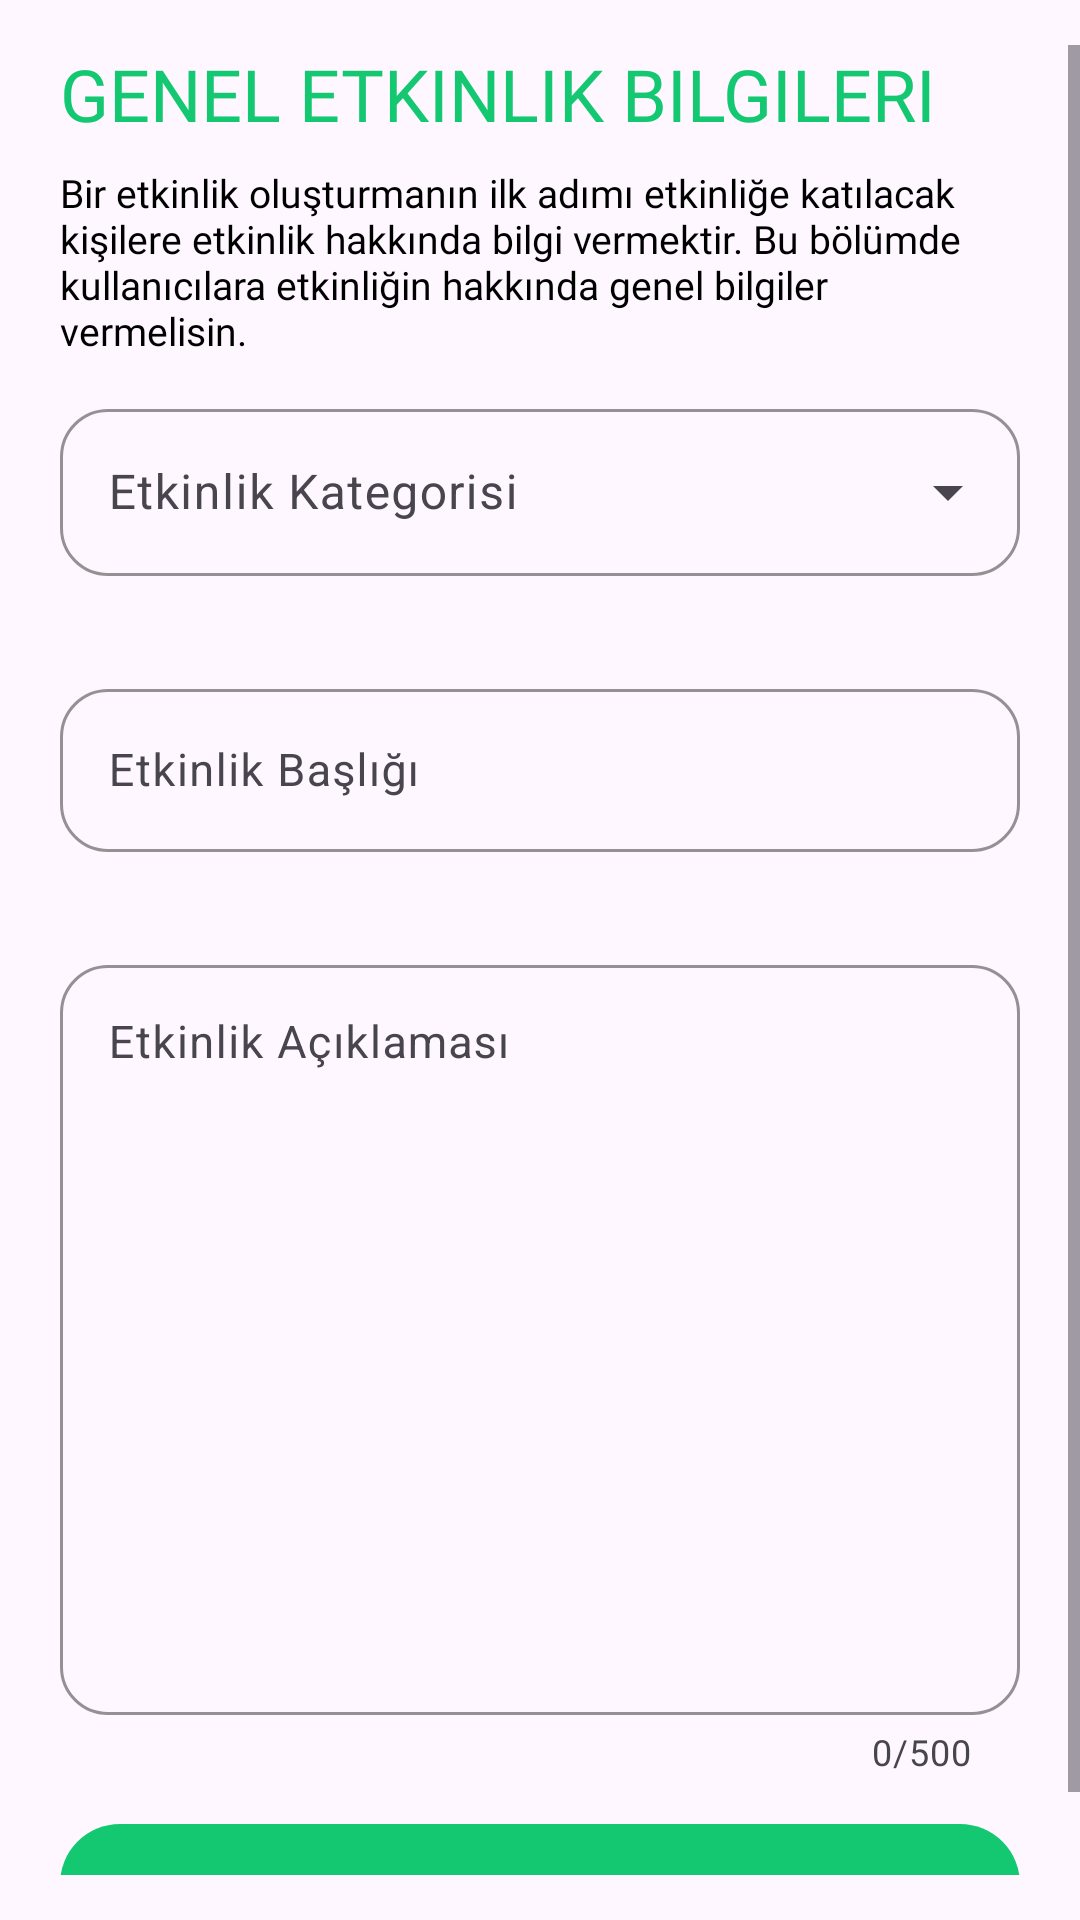

Layout XML and referenced resources for this Android screen:
<!-- AndroidManifest.xml: application theme Base.Theme.FitGether -->
<!-- res/layout/fragment_first_create_section.xml -->
<?xml version="1.0" encoding="utf-8"?>
<LinearLayout xmlns:android="http://schemas.android.com/apk/res/android"
    xmlns:tools="http://schemas.android.com/tools"
    android:layout_width="match_parent"
    android:layout_height="wrap_content"
    android:paddingVertical="15dp"
    android:orientation="vertical"
    android:gravity="center_vertical"
    xmlns:app="http://schemas.android.com/apk/res-auto"
    tools:context=".presentation.view.createFragments.FirstCreateSection">


   <ScrollView
       android:layout_width="match_parent"
       android:layout_height="match_parent">

      <LinearLayout
          android:layout_width="match_parent"
          android:layout_height="wrap_content"
          android:layout_marginHorizontal="20dp"
          android:orientation="vertical">

         <TextView
             android:layout_width="wrap_content"
             android:layout_height="wrap_content"
             android:text="Genel Etkinlik Bilgileri"
             android:fontFamily="@font/inter_bold"
             android:textAllCaps="true"
             android:textSize="24sp"
             android:textColor="@color/green_main" />

         <TextView
             android:layout_width="wrap_content"
             android:layout_height="wrap_content"
             android:layout_marginTop="8dp"
             android:text="Bir etkinlik oluşturmanın ilk adımı etkinliğe katılacak kişilere etkinlik hakkında bilgi vermektir. Bu bölümde kullanıcılara etkinliğin hakkında genel bilgiler vermelisin."
             android:fontFamily="@font/inter_light"
             android:textSize="13sp"
             android:paddingBottom="4dp"
             android:textColor="@color/black" />

         <com.google.android.material.textfield.TextInputLayout
             android:id="@+id/categoriesTextLayout"
             style="@style/Widget.Material3.TextInputLayout.OutlinedBox.ExposedDropdownMenu"
             android:layout_width="match_parent"
             app:boxStrokeColor="@color/green_main"
             app:cursorColor="@color/green_main"
             app:errorEnabled="true"
             app:errorIconDrawable="@drawable/ic_error"
             android:layout_marginTop="8dp"
             app:hintTextColor="@color/green_main"
             app:boxCornerRadiusBottomEnd="16dp"
             app:boxCornerRadiusBottomStart="16dp"
             app:boxCornerRadiusTopEnd="16dp"
             app:boxCornerRadiusTopStart="16dp"
             android:layout_height="match_parent">

            <AutoCompleteTextView
                android:id="@+id/categoriesCompleteText"
                android:layout_width="match_parent"
                android:layout_height="wrap_content"
                android:dropDownHeight="200dp"
                android:inputType="none"
                android:hint="Etkinlik Kategorisi"/>

         </com.google.android.material.textfield.TextInputLayout>

         <com.google.android.material.textfield.TextInputLayout
             android:id="@+id/eventTitleTextLayout"
             style="@style/Widget.Material3.TextInputLayout.OutlinedBox"
             android:layout_width="match_parent"
             android:layout_height="wrap_content"
             android:hint="Etkinlik Başlığı"
             app:boxStrokeColor="@color/green_main"
             app:boxCornerRadiusBottomEnd="16dp"
             app:boxCornerRadiusBottomStart="16dp"
             app:boxCornerRadiusTopEnd="16dp"
             app:boxCornerRadiusTopStart="16dp"
             app:counterMaxLength="100"
             app:cursorColor="@color/green_main"
             app:errorEnabled="true"
             android:layout_marginTop="12dp"
             app:errorIconDrawable="@drawable/ic_error"
             app:hintTextColor="@color/green_main">

            <com.google.android.material.textfield.TextInputEditText
                android:id="@+id/eventTitleEditText"
                android:layout_width="match_parent"
                android:layout_height="match_parent"
                android:drawableEnd="@drawable/ic_pen"
                android:maxLength="100"
                android:maxLines="1"
                android:textColor="#000000"
                android:textSize="15sp" />

         </com.google.android.material.textfield.TextInputLayout>

         <com.google.android.material.textfield.TextInputLayout
             android:id="@+id/eventDescriptionTextLayout"
             style="@style/Widget.Material3.TextInputLayout.OutlinedBox"
             android:layout_width="match_parent"
             android:layout_height="wrap_content"
             android:hint="Etkinlik Açıklaması"
             app:boxStrokeColor="@color/green_main"
             app:boxCornerRadiusBottomEnd="16dp"
             app:boxCornerRadiusBottomStart="16dp"
             app:boxCornerRadiusTopEnd="16dp"
             app:boxCornerRadiusTopStart="16dp"
             app:counterMaxLength="500"
             app:counterEnabled="true"
             app:cursorColor="@color/green_main"
             app:errorEnabled="true"
             android:layout_marginTop="12dp"
             app:errorIconDrawable="@drawable/ic_error"
             app:hintTextColor="@color/green_main">

            <com.google.android.material.textfield.TextInputEditText
                android:id="@+id/eventDescriptionEditText"
                android:layout_width="match_parent"
                android:scrollbars="vertical"
                android:gravity="top"
                android:layout_height="250dp"
                android:maxLength="500"
                android:textColor="#000000"
                android:textSize="15sp" />

         </com.google.android.material.textfield.TextInputLayout>


         <TextView
             android:id="@+id/firstCreateButton"
             android:layout_width="match_parent"
             android:layout_height="wrap_content"
             android:layout_marginTop="16dp"
             android:text="DEVAM ET"
             android:textSize="16sp"
             android:fontFamily="@font/inter_semibold"
             android:gravity="center"
             android:background="@drawable/create_event_button_bg"
             android:textColor="@color/white"/>


      </LinearLayout>

   </ScrollView>





</LinearLayout>
<!-- resources referenced by this layout -->
<resources>
  <color name="black">#FF000000</color>
  <color name="green_main">#13C871</color>
  <color name="white">#FFFFFFFF</color>
  <!-- drawable create_event_button_bg (drawable) -->
  <?xml version="1.0" encoding="utf-8"?>
  <shape xmlns:android="http://schemas.android.com/apk/res/android"
      android:shape="rectangle">
      <solid android:color="@color/green_main"/>
      <corners android:radius="20dp"/>
      <size android:height="46dp"/>
  </shape>
  <!-- drawable ic_error (drawable) -->
  <vector android:height="24dp" android:tint="#AC0505"
      android:viewportHeight="24" android:viewportWidth="24"
      android:width="24dp" xmlns:android="http://schemas.android.com/apk/res/android">
      <path android:fillColor="@android:color/white" android:pathData="M12,2C6.48,2 2,6.48 2,12s4.48,10 10,10 10,-4.48 10,-10S17.52,2 12,2zM13,17h-2v-2h2v2zM13,13h-2L11,7h2v6z"/>
  </vector>
  <style name="Base.Theme.FitGether" parent="Theme.Material3.DayNight.NoActionBar">
          
          
      </style>
</resources>
